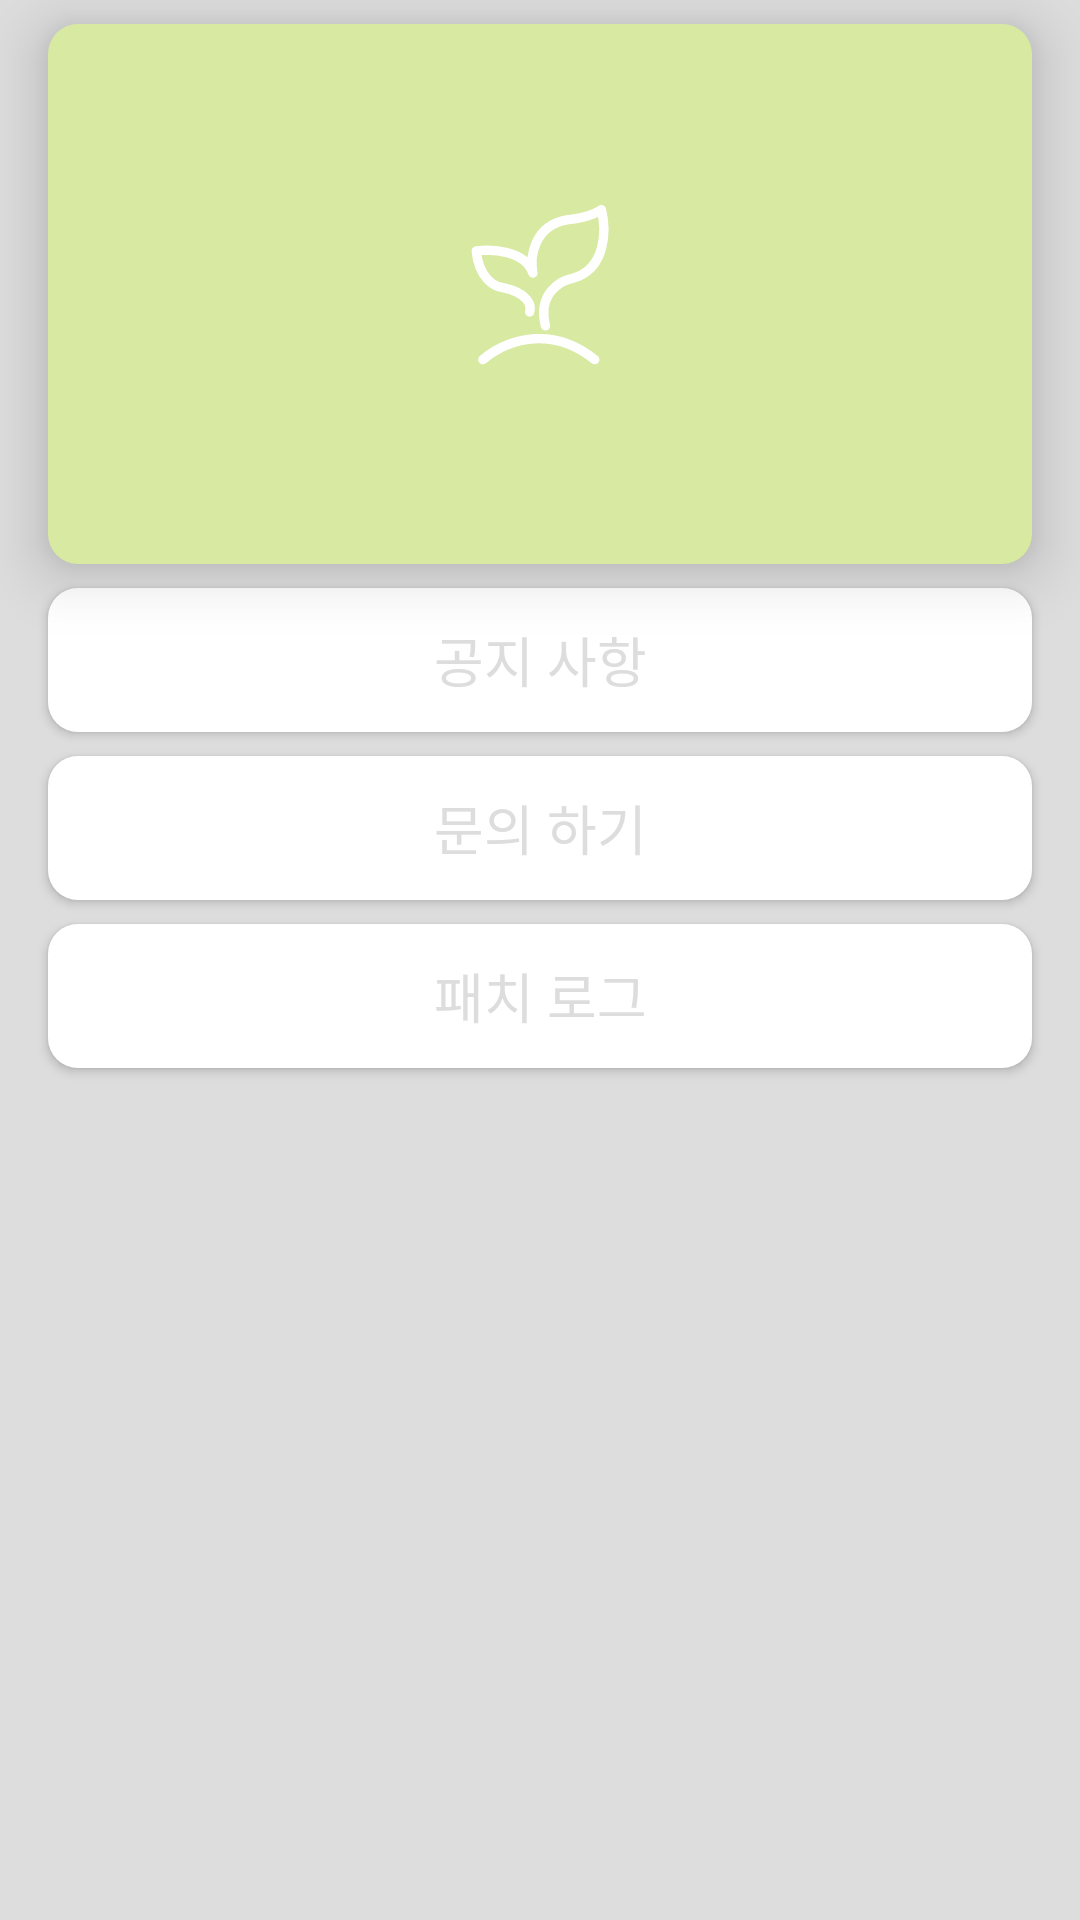

Layout XML and referenced resources for this Android screen:
<!-- AndroidManifest.xml: application theme Theme.Loarang -->
<!-- res/layout/fragment_setting.xml -->
<?xml version="1.0" encoding="utf-8"?>
<androidx.constraintlayout.widget.ConstraintLayout xmlns:android="http://schemas.android.com/apk/res/android"
    xmlns:app="http://schemas.android.com/apk/res-auto"
    android:layout_width="match_parent"
    android:layout_height="match_parent"
    android:background="@color/background_grey">

    <androidx.appcompat.widget.AppCompatImageView
        android:id="@+id/app_image"
        android:layout_width="match_parent"
        android:layout_height="180dp"
        android:layout_marginHorizontal="16dp"
        android:layout_marginVertical="8dp"
        android:background="@drawable/background_card"
        android:backgroundTint="@color/main_green"
        android:elevation="12dp"
        android:src="@drawable/icon_main"
        app:layout_constraintEnd_toEndOf="parent"
        app:layout_constraintStart_toStartOf="parent"
        app:layout_constraintTop_toTopOf="parent" />

    <Button
        android:id="@+id/notice"
        android:layout_width="match_parent"
        android:layout_height="wrap_content"
        android:layout_marginHorizontal="16dp"
        android:layout_marginVertical="8dp"
        android:background="@drawable/background_card"
        android:elevation="12dp"
        android:text="@string/setting_notice_title"
        android:textColor="@color/background_grey"
        android:textSize="18sp"
        app:layout_constraintEnd_toEndOf="parent"
        app:layout_constraintStart_toStartOf="parent"
        app:layout_constraintTop_toBottomOf="@id/app_image" />

    <Button
        android:id="@+id/inquire"
        android:layout_width="match_parent"
        android:layout_height="wrap_content"
        android:layout_marginHorizontal="16dp"
        android:layout_marginVertical="8dp"
        android:background="@drawable/background_card"
        android:textColor="@color/background_grey"
        android:elevation="12dp"
        android:text="@string/setting_inquire_title"
        android:textSize="18sp"
        app:layout_constraintEnd_toEndOf="parent"
        app:layout_constraintStart_toStartOf="parent"
        app:layout_constraintTop_toBottomOf="@id/notice" />

    <Button
        android:id="@+id/patch"
        android:layout_width="match_parent"
        android:layout_height="wrap_content"
        android:layout_marginHorizontal="16dp"
        android:layout_marginVertical="8dp"
        android:background="@drawable/background_card"
        android:elevation="12dp"
        android:textColor="@color/background_grey"
        android:text="@string/setting_patch_title"
        android:textSize="18sp"
        app:layout_constraintEnd_toEndOf="parent"
        app:layout_constraintStart_toStartOf="parent"
        app:layout_constraintTop_toBottomOf="@id/inquire" />

</androidx.constraintlayout.widget.ConstraintLayout>
<!-- resources referenced by this layout -->
<resources>
  <color name="background_grey">#DDDDDD</color>
  <color name="main_green">#D8E9A2</color>
  <!-- drawable background_card (drawable) -->
  <?xml version="1.0" encoding="utf-8"?>
  <ripple xmlns:android="http://schemas.android.com/apk/res/android"
      android:color="?android:colorControlHighlight">
      <item android:id="@android:id/background">
          <shape android:shape="rectangle">
              <solid android:color="@color/background_list_item" />
              <corners android:radius="10dp" />
          </shape>
      </item>
  </ripple>
  <!-- drawable icon_main (drawable) -->
  <vector xmlns:android="http://schemas.android.com/apk/res/android"
      android:width="288dp"
      android:height="288dp"
      android:viewportWidth="288"
      android:viewportHeight="288">
    <path
        android:pathData="M113.54,179C122.92,170.55 147.98,158.73 173.19,179M138.48,153.57C139.52,150.39 138.02,143.32 123.73,140.48C119.75,140.06 111.42,135.58 110,121.05C118.34,119.95 136.05,120.76 140.16,132.79C138.7,124.65 140.33,107.58 158.53,104.41C162.46,104.13 171.6,102.65 176.73,99C179.26,109.08 179.73,130.53 161.39,135.66C154.77,136.93 142.59,143.77 146.9,161.01"
        android:strokeLineJoin="round"
        android:strokeWidth="5"
        android:fillColor="#00000000"
        android:strokeColor="#ffffff"
        android:strokeLineCap="round"/>
  </vector>
  <string name="setting_inquire_title">문의 하기</string>
  <string name="setting_notice_title">공지 사항</string>
  <string name="setting_patch_title">패치 로그</string>
  <style name="Theme.Loarang" parent="Theme.Material3.DayNight.NoActionBar">
          
          <item name="colorPrimary">@color/component_green</item>
          <item name="colorPrimaryContainer">@color/component_green</item>
          <item name="colorSecondaryContainer">@color/main_green</item>
          
          <item name="android:statusBarColor">@color/background_grey</item>
          <item name="android:navigationBarColor">@color/background_list_item</item>
          <item name="android:windowLightStatusBar">true</item>
          <item name="android:windowLightNavigationBar" tools:targetApi="o_mr1">true</item>
          <item name="android:windowOptOutEdgeToEdgeEnforcement" tools:targetApi="35">true</item>
          
          <item name="android:textColor">@color/black</item>
  
          <item name="android:windowSplashScreenBackground" tools:targetApi="S">@color/main_green</item>
          <item name="android:windowSplashScreenIconBackgroundColor" tools:targetApi="S">@android:color/transparent</item>
          <item name="android:windowSplashScreenAnimatedIcon" tools:targetApi="S">@drawable/icon_main</item>
      </style>
  <color name="background_list_item">#FFFFFF</color>
  <color name="component_green">#8bc34a</color>
  <color name="black">#000000</color>
</resources>
